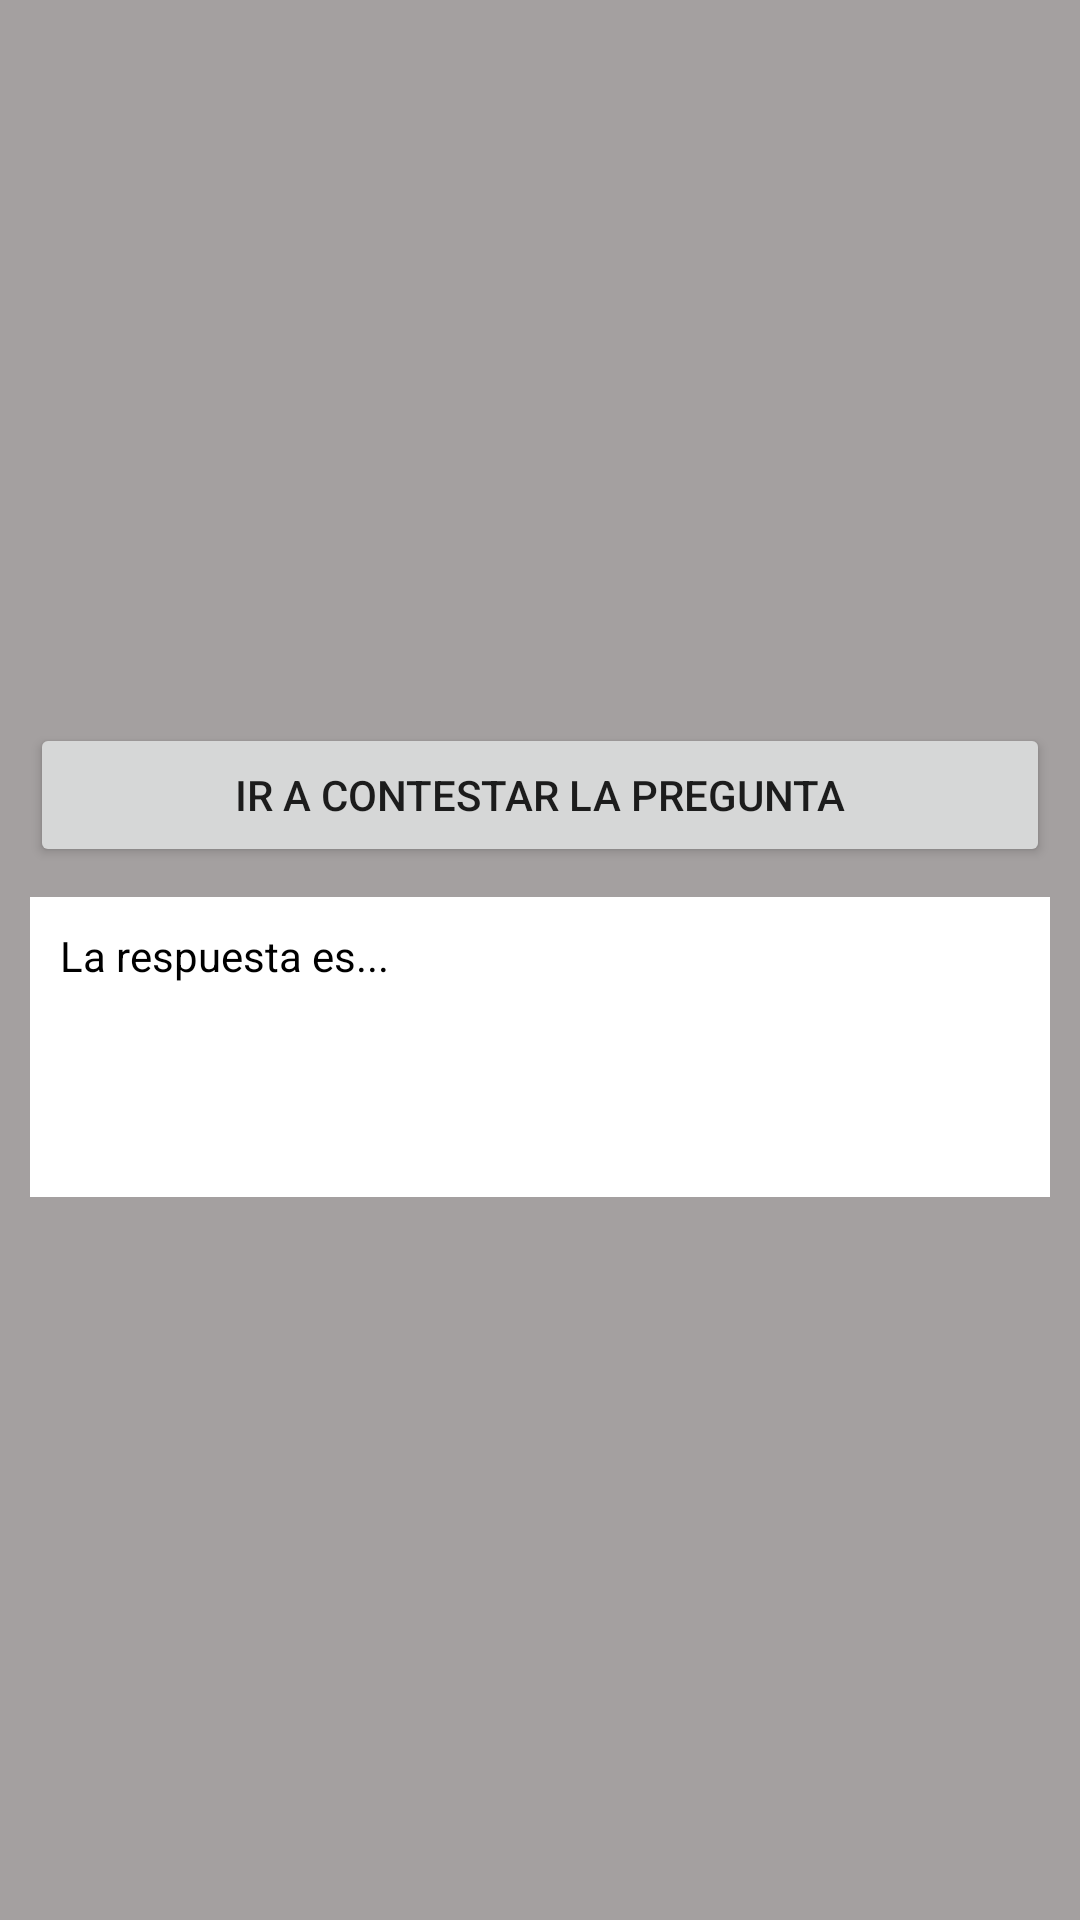

Produce the Android XML layout that renders to this screen, including the resource entries it uses.
<!-- AndroidManifest.xml: application theme Theme.Ejercicio2 -->
<!-- res/layout/activity_a.xml -->
<?xml version="1.0" encoding="utf-8"?>
<LinearLayout
    xmlns:android="http://schemas.android.com/apk/res/android"
    xmlns:tools="http://schemas.android.com/tools"
    android:layout_width="match_parent"
    android:layout_height="match_parent"
    android:gravity="center"
    android:orientation="vertical"
    android:background="@color/gray"
    tools:ignore="MissingDefaultResource">

    <Button
        android:id="@+id/irRespuesta"
        android:layout_width="match_parent"
        android:layout_height="wrap_content"
        android:text="Ir a contestar la pregunta"
        android:layout_marginBottom="10dp"
        android:layout_marginLeft="10dp"
        android:layout_marginRight="10dp"/>

    <TextView
        android:id="@+id/tvRespuesta"
        android:layout_width="match_parent"
        android:layout_height="100dp"
        android:background="@color/white"
        android:textColor="@color/black"
        android:padding="10dp"
        android:layout_marginLeft="10dp"
        android:layout_marginRight="10dp"
        android:text="La respuesta es..."/>
</LinearLayout>
<!-- resources referenced by this layout -->
<resources>
  <color name="black">#FF000000</color>
  <color name="gray">#A4A0A0</color>
  <color name="white">#FFFFFFFF</color>
  <style name="Theme.Ejercicio2" parent="Theme.MaterialComponents.DayNight.NoActionBar">
          
          <item name="colorPrimary">@color/purple_500</item>
          <item name="colorPrimaryVariant">@color/purple_700</item>
          <item name="colorOnPrimary">@color/white</item>
          
          <item name="colorSecondary">@color/teal_200</item>
          <item name="colorSecondaryVariant">@color/teal_700</item>
          <item name="colorOnSecondary">@color/black</item>
          
          <item name="android:statusBarColor" tools:targetApi="l">?attr/colorPrimaryVariant</item>
          
      </style>
  <color name="purple_500">#FF6200EE</color>
  <color name="purple_700">#FF3700B3</color>
  <color name="teal_200">#FF03DAC5</color>
  <color name="teal_700">#FF018786</color>
</resources>
